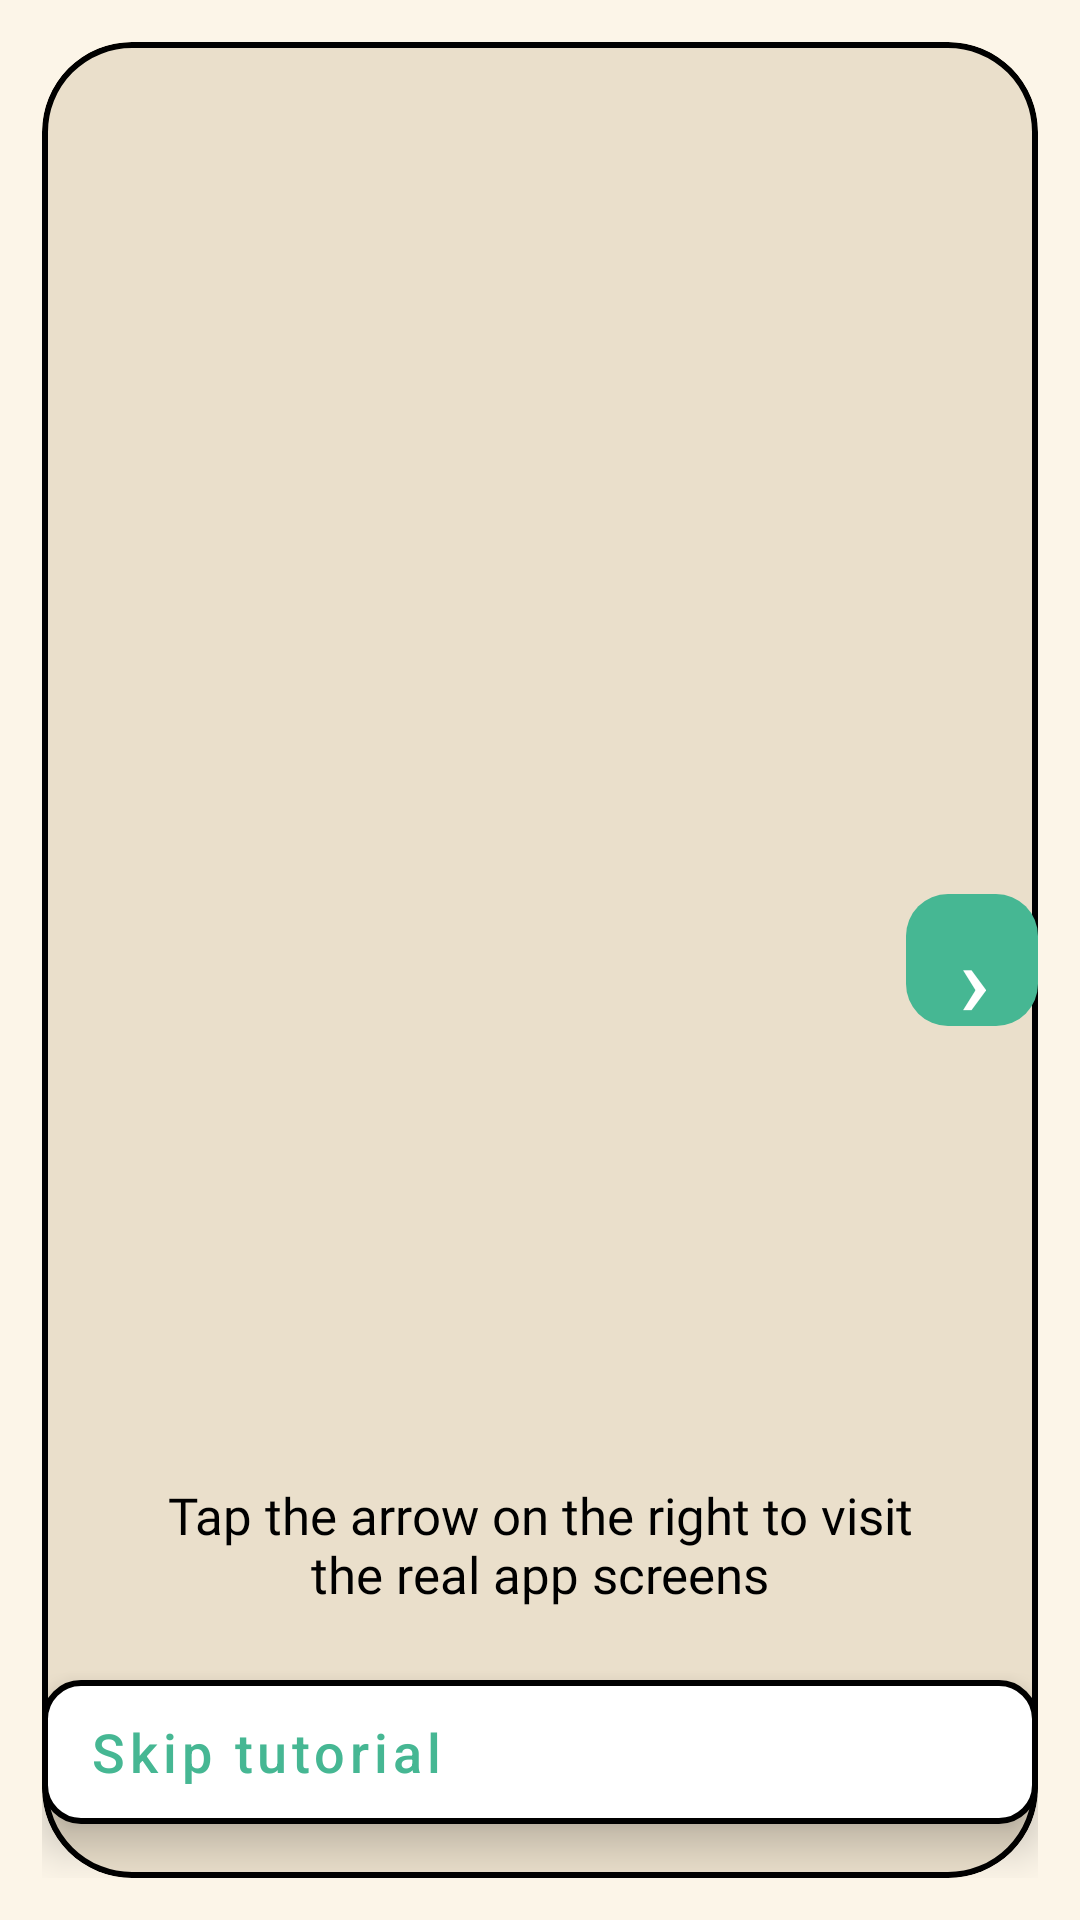

Write the Android layout XML for this screen, with the resource values it uses.
<!-- AndroidManifest.xml: application theme Theme.BudgetBuddy -->
<!-- res/layout/activity_tutorial.xml -->
<?xml version="1.0" encoding="utf-8"?>
<androidx.constraintlayout.widget.ConstraintLayout xmlns:android="http://schemas.android.com/apk/res/android"
    xmlns:app="http://schemas.android.com/apk/res-auto"
    android:layout_width="match_parent"
    android:layout_height="match_parent"
    android:background="?attr/budgetBackgroundColor"
    android:padding="14dp">

    <com.google.android.material.card.MaterialCardView
        android:id="@+id/tutorialCard"
        android:layout_width="0dp"
        android:layout_height="0dp"
        android:layout_margin="0dp"
        app:cardBackgroundColor="?attr/budgetSurfaceColor"
        app:cardCornerRadius="30dp"
        app:layout_constraintBottom_toBottomOf="parent"
        app:layout_constraintEnd_toEndOf="parent"
        app:layout_constraintStart_toStartOf="parent"
        app:layout_constraintTop_toTopOf="parent"
        app:strokeColor="?attr/budgetTextColor"
        app:strokeWidth="2dp">

        <androidx.constraintlayout.widget.ConstraintLayout
            android:layout_width="match_parent"
            android:layout_height="match_parent"
            android:paddingHorizontal="28dp"
            android:paddingTop="72dp"
            android:paddingBottom="82dp">

            <ImageView
                android:id="@+id/imgTutorialBuddy"
                android:layout_width="0dp"
                android:layout_height="0dp"
                android:contentDescription="@string/buddy"
                android:scaleType="fitCenter"
                app:layout_constraintBottom_toTopOf="@id/tvTutorialTitle"
                app:layout_constraintDimensionRatio="1:1"
                app:layout_constraintEnd_toEndOf="parent"
                app:layout_constraintHeight_max="270dp"
                app:layout_constraintStart_toStartOf="parent"
                app:layout_constraintTop_toTopOf="parent" />

            <TextView
                android:id="@+id/tvTutorialTitle"
                android:layout_width="0dp"
                android:layout_height="wrap_content"
                android:layout_marginTop="12dp"
                android:fontFamily="@font/outfit_bold"
                android:gravity="center"
                android:textColor="?attr/budgetPrimaryColor"
                android:textSize="36sp"
                app:layout_constraintEnd_toEndOf="parent"
                app:layout_constraintStart_toStartOf="parent"
                app:layout_constraintTop_toBottomOf="@id/imgTutorialBuddy" />

            <TextView
                android:id="@+id/tvTutorialDescription"
                android:layout_width="0dp"
                android:layout_height="wrap_content"
                android:layout_marginTop="12dp"
                android:fontFamily="@font/outfit"
                android:gravity="center"
                android:lineSpacingExtra="3dp"
                android:textColor="?attr/budgetTextColor"
                android:textSize="21sp"
                app:layout_constraintBottom_toTopOf="@id/tvTutorialTapHint"
                app:layout_constraintEnd_toEndOf="parent"
                app:layout_constraintStart_toStartOf="parent"
                app:layout_constraintTop_toBottomOf="@id/tvTutorialTitle"
                app:layout_constraintVertical_bias="0" />

            <TextView
                android:id="@+id/tvTutorialTapHint"
                android:layout_width="0dp"
                android:layout_height="wrap_content"
                android:layout_marginBottom="8dp"
                android:fontFamily="@font/outfit_bold"
                android:gravity="center"
                android:text="@string/tutorial_start_hint"
                android:textColor="?attr/budgetTextColor"
                android:textSize="17sp"
                app:layout_constraintBottom_toBottomOf="parent"
                app:layout_constraintEnd_toEndOf="parent"
                app:layout_constraintStart_toStartOf="parent" />
        </androidx.constraintlayout.widget.ConstraintLayout>
    </com.google.android.material.card.MaterialCardView>

    <View
        android:id="@+id/btnTutorialNextZone"
        android:layout_width="48dp"
        android:layout_height="0dp"
        android:clickable="true"
        android:contentDescription="@string/next_tutorial_screen"
        android:focusable="true"
        app:layout_constraintBottom_toBottomOf="parent"
        app:layout_constraintEnd_toEndOf="parent"
        app:layout_constraintTop_toTopOf="parent" />

    <com.google.android.material.button.MaterialButton
        android:id="@+id/btnTutorialNext"
        android:layout_width="44dp"
        android:layout_height="44dp"
        android:contentDescription="@string/next_tutorial_screen"
        android:insetTop="0dp"
        android:insetBottom="0dp"
        android:minWidth="0dp"
        android:text="@string/tutorial_next_arrow"
        android:textColor="?attr/budgetOnPrimaryColor"
        android:textSize="34sp"
        app:backgroundTint="?attr/budgetPrimaryColor"
        app:cornerRadius="14dp"
        app:layout_constraintBottom_toBottomOf="parent"
        app:layout_constraintEnd_toEndOf="parent"
        app:layout_constraintTop_toTopOf="parent" />

    <Button
        android:id="@+id/btnTutorialSkip"
        style="@style/CustomDefaultButton"
        android:layout_width="wrap_content"
        android:layout_height="48dp"
        android:layout_marginBottom="18dp"
        android:background="@drawable/bg_input"
        android:elevation="8dp"
        android:minWidth="136dp"
        android:text="@string/skip_tutorial"
        android:textColor="?attr/budgetPrimaryColor"
        app:layout_constraintBottom_toBottomOf="parent"
        app:layout_constraintEnd_toEndOf="parent"
        app:layout_constraintStart_toStartOf="parent" />
</androidx.constraintlayout.widget.ConstraintLayout>
<!-- resources referenced by this layout -->
<resources>
  <!-- drawable bg_input (drawable) -->
  <shape xmlns:android="http://schemas.android.com/apk/res/android">
      <solid android:color="?attr/budgetInputColor"/>
      <stroke android:width="2dp" android:color="?attr/budgetTextColor"/>
      <corners android:radius="12dp"/>
  </shape>
  <string name="buddy">Budster the Budgeter</string>
  <string name="next_tutorial_screen">Next tutorial screen</string>
  <string name="skip_tutorial">Skip tutorial</string>
  <string name="tutorial_next_arrow" translatable="false">›</string>
  <string name="tutorial_start_hint">Tap the arrow on the right to visit the real app screens</string>
  <style name="CustomDefaultButton" parent="Widget.MaterialComponents.Button">
          <item name="android:textAlignment">textStart</item>
          <item name="android:textSize">18sp</item>
          <item name="textAllCaps">false</item>
          <item name="backgroundTint">@null</item>
          <item name="minHeight">80dp</item>
          <item name="android:width">350dp</item>
          <item name="android:radius">20dp</item>
          <item name="android:paddingVertical">5dp</item>
          <item name="android:elevation">0dp</item>
          <item name="android:stateListAnimator">@null</item>
      </style>
  <style name="Theme.BudgetBuddy" parent="Base.Theme.BudgetBuddy" />
  <style name="Base.Theme.BudgetBuddy" parent="Theme.Material3.DayNight.NoActionBar">
          
          
          <item name="colorPrimary">@color/teal</item>
          <item name="colorOnPrimary">@color/white</item>
          <item name="android:windowAnimationStyle">@null</item>
          <item name="materialButtonStyle">@style/CustomDefaultButton</item>
          <item name="budgetBackgroundColor">@color/cream</item>
          <item name="budgetSurfaceColor">@color/beige</item>
          <item name="budgetPrimaryColor">@color/teal</item>
          <item name="budgetTextColor">@color/black</item>
          <item name="budgetOnPrimaryColor">@color/white</item>
          <item name="budgetInputColor">@color/white</item>
      </style>
  <color name="teal">#46B793</color>
  <color name="white">#FFFFFFFF</color>
  <color name="cream">#FCF5E8</color>
  <color name="beige">#EADFCB</color>
  <color name="black">#FF000000</color>
</resources>
